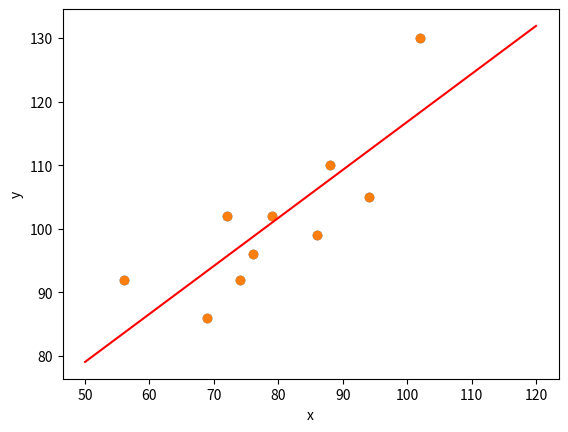

This chart was generated by the following Python code:
import numpy as np
from matplotlib import pyplot as plt

x = np.array([56, 72, 69, 88, 102, 86, 76, 79, 94, 74])
y = np.array([92, 102, 86, 110, 130, 99, 96, 102, 105, 92])

plt.scatter(x, y)
plt.xlabel('x')
plt.ylabel('y')

def square_loss(x: np.ndarray, y: np.ndarray, a: float, b: float) -> float:
    loss = sum(np.square(y - (a * x + b)))
    return loss

def least_squares_algebraic(x: np.ndarray, y: np.ndarray) -> tuple[float, float]:
    a = np.sum((x - np.mean(x)) * (y - np.mean(y))) / np.sum((x - np.mean(x)) ** 2)
    b = np.mean(y) - a * np.mean(x)
    return a, b

a, b = least_squares_algebraic(x, y)
square_loss(x, y, a, b)

x_temp = np.linspace(50, 120, 100)
plt.scatter(x, y)
plt.plot(x_temp, a * x_temp + b, color='red')

plt.show()